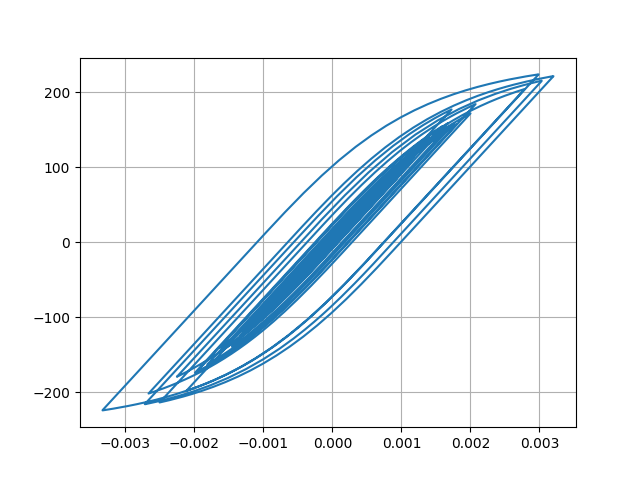

The file beside this chart, header and first rows:
Desplacment, Force
0.0, 0.0
-3.2366565445069204e-07, -0.03237
-1.0605827629888925e-06, -0.1061
-1.8012045987521447e-06, -0.1801
-2.2714184831611503e-06, -0.2271
-2.3692433878614283e-06, -0.2369
-2.0907331164447707e-06, -0.2091
-1.4077706944566559e-06, -0.1408
-1.3950435972048422e-07, -0.01395
2.0009624614857582e-06, 0.2001
5.271135576619719e-06, 0.5271
9.778680237457396e-06, 0.9779
1.5414022971523967e-05, 1.541
2.1847624127972648e-05, 2.185
2.860760355543464e-05, 2.861
3.530179198760671e-05, 3.53
4.173076715101974e-05, 4.173
4.783969311423373e-05, 4.783
5.358869390694085e-05, 5.358
5.887642464802651e-05, 5.886
6.357903317165864e-05, 6.356
6.750917012281499e-05, 6.749
7.050306174728376e-05, 7.048
7.251516221973777e-05, 7.249
7.366359288152904e-05, 7.364
7.408097568041517e-05, 7.406
7.370727094283718e-05, 7.368
7.23532046379693e-05, 7.233
6.973573316772043e-05, 6.971
6.564508766447985e-05, 6.562
6.007477248464544e-05, 6.005
5.3159232891536646e-05, 5.314
4.507402537933638e-05, 4.505
3.6048315435568146e-05, 3.602
2.637739748213827e-05, 2.635
1.6336766695361526e-05, 1.631
6.205002985281804e-06, 0.6181
-3.861505452229476e-06, -0.3885
-1.384587079210603e-05, -1.387
-2.3797662145484855e-05, -2.382
-3.3821040513801915e-05, -3.384
-4.397594949905843e-05, -4.399
-5.4314200830085847e-05, -5.433
-6.497598748558733e-05, -6.498
-7.636133421482279e-05, -7.636
-8.881367231153822e-05, -8.88
-0.0001024, -10.24
-0.0001169, -11.69
-0.0001316, -13.15
-0.0001456, -14.55
-0.0001585, -15.83
-0.0001701, -16.98
-0.0001799, -17.96
-0.000188, -18.76
-0.0001936, -19.32
-0.0001964, -19.6
-0.0001964, -19.6
-0.0001941, -19.37
-0.00019, -18.96
-0.0001847, -18.43
... 2,941 more rows
